Labelled photos from "images", an image-classification folder in Sovathanak/Gastrointestinal-Cancer-Project. The possible labels are: MSI mutant, MSS JPEG.

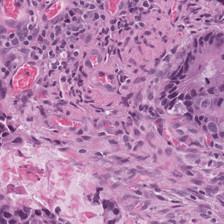
Label: MSS JPEG

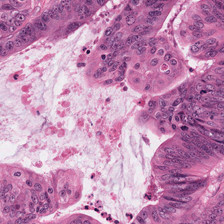
Label: MSI mutant

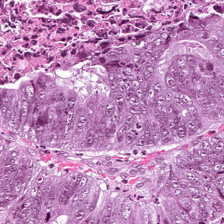
Label: MSS JPEG

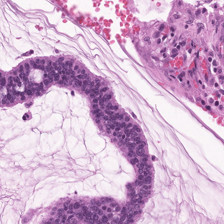
Label: MSI mutant

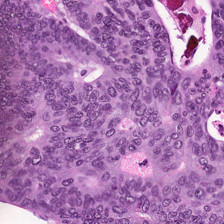
Label: MSS JPEG

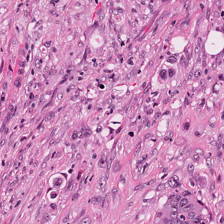
Label: MSI mutant
